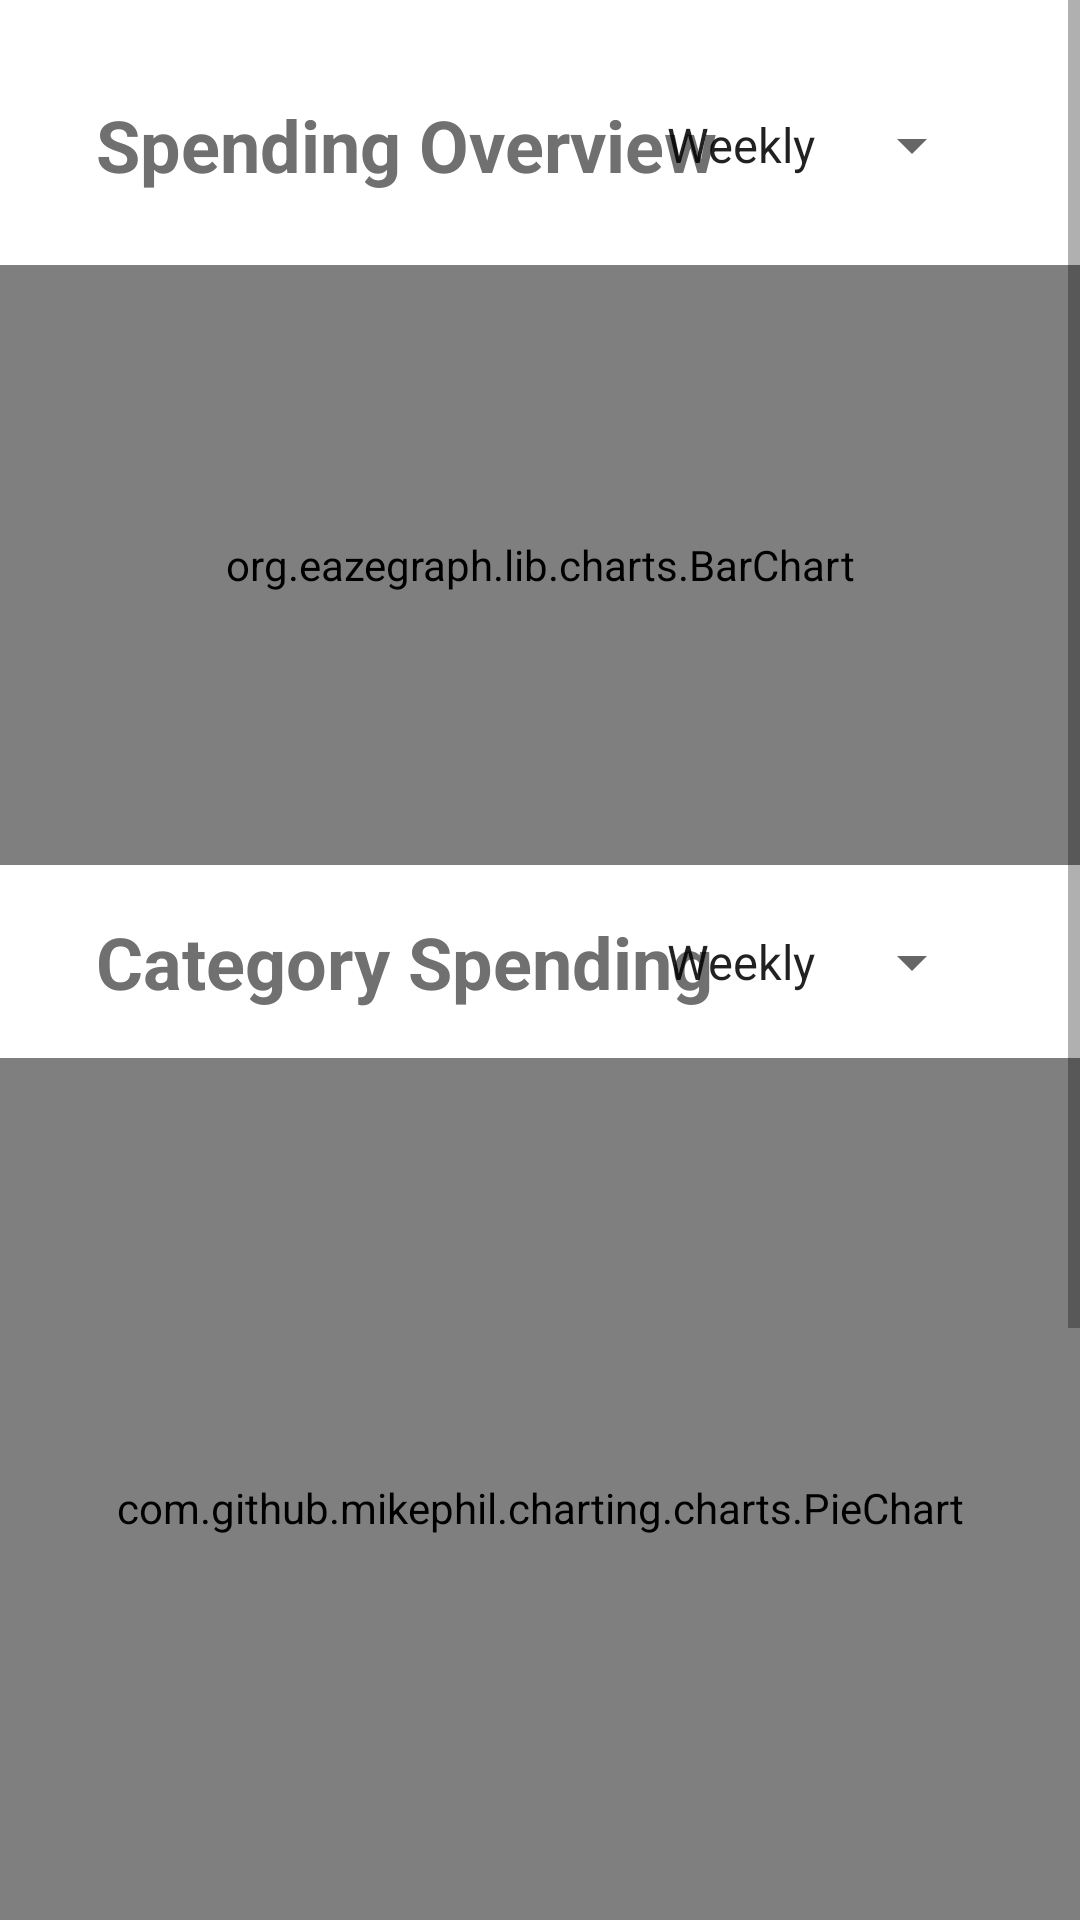

Reconstruct the res/layout file that produces this screen, plus the resources it refers to.
<!-- AndroidManifest.xml: application theme Theme.MoneyTracker -->
<!-- res/layout/fragment_graphs.xml -->
<?xml version="1.0" encoding="utf-8"?>
<ScrollView

    xmlns:android="http://schemas.android.com/apk/res/android"
    xmlns:app="http://schemas.android.com/apk/res-auto"
    xmlns:tools="http://schemas.android.com/tools"
    android:layout_width="match_parent"
    android:layout_height="match_parent"
    android:background="#FFFFFF"
    tools:context=".MainActivity">

    <androidx.constraintlayout.widget.ConstraintLayout
        android:layout_width="match_parent"
        android:layout_height="match_parent">


        <com.github.mikephil.charting.charts.PieChart

            android:id="@+id/graphs_category_piechart"
            android:layout_width="match_parent"
            android:layout_height="300dp"
            android:layout_marginTop="16dp"
            app:layout_constraintEnd_toEndOf="parent"
            app:layout_constraintStart_toStartOf="parent"
            app:layout_constraintTop_toBottomOf="@+id/graphs_category_header">


        </com.github.mikephil.charting.charts.PieChart>

        <org.eazegraph.lib.charts.BarChart
            android:id="@+id/graphs_overview_barchart"
            android:layout_width="match_parent"
            android:layout_height="200dp"
            android:layout_marginTop="24dp"
            app:layout_constraintStart_toStartOf="parent"
            app:layout_constraintTop_toBottomOf="@+id/graphs_overview_header" />

        <TextView
            android:id="@+id/graphs_overview_header"
            android:layout_width="wrap_content"
            android:layout_height="wrap_content"
            android:layout_marginStart="32dp"
            android:layout_marginTop="32dp"
            android:text="Spending Overview"
            android:textColor="#707070"
            android:textSize="24sp"
            android:textStyle="bold"
            app:layout_constraintStart_toStartOf="parent"
            app:layout_constraintTop_toTopOf="parent" />

        <TextView
            android:id="@+id/graphs_category_header"
            android:layout_width="wrap_content"
            android:layout_height="wrap_content"
            android:layout_marginStart="32dp"
            android:layout_marginTop="16dp"
            android:text="Category Spending"
            android:textColor="#707070"
            android:textSize="24sp"
            android:textStyle="bold"
            app:layout_constraintStart_toStartOf="parent"
            app:layout_constraintTop_toBottomOf="@+id/graphs_overview_barchart" />

        <TextView
            android:id="@+id/graphs_monthly_header"
            android:layout_width="wrap_content"
            android:layout_height="wrap_content"
            android:layout_marginStart="32dp"
            android:layout_marginTop="24dp"
            android:text="Monthly Credits"
            android:textColor="#707070"
            android:textSize="24sp"
            android:textStyle="bold"
            app:layout_constraintStart_toStartOf="parent"
            app:layout_constraintTop_toBottomOf="@+id/graphs_category_piechart" />

        <Spinner
            android:id="@+id/graphs_overview_spinner"
            android:layout_width="wrap_content"
            android:layout_height="wrap_content"
            android:layout_marginEnd="32dp"
            android:entries="@array/time_range"
            android:gravity="end"
            app:layout_constraintBottom_toBottomOf="@+id/graphs_overview_header"
            app:layout_constraintEnd_toEndOf="parent"
            app:layout_constraintTop_toTopOf="@+id/graphs_overview_header" />

        <Spinner
            android:id="@+id/graphs_category_spinner"
            android:layout_width="wrap_content"
            android:layout_height="wrap_content"
            android:layout_marginEnd="32dp"
            android:entries="@array/time_range"
            android:gravity="end"
            app:layout_constraintBottom_toBottomOf="@+id/graphs_category_header"
            app:layout_constraintEnd_toEndOf="parent"
            app:layout_constraintTop_toTopOf="@+id/graphs_category_header" />

        <org.eazegraph.lib.charts.StackedBarChart
            android:id="@+id/graphs_monthly_stackedbarchart"
            android:layout_width="match_parent"
            android:layout_height="200dp"
            android:layout_marginTop="16dp"
            app:egBarWidth="20dp"
            app:egFixedBarWidth="true"
            app:egLegendHeight="40dp"
            app:layout_constraintStart_toStartOf="parent"
            app:layout_constraintTop_toBottomOf="@+id/graphs_monthly_header" />



    </androidx.constraintlayout.widget.ConstraintLayout>


</ScrollView>
<!-- resources referenced by this layout -->
<resources>
  <string-array name="time_range">
          <item>Weekly</item>
          <item>Daily</item>
          <item>Monthly</item>
      </string-array>
  <style name="Theme.MoneyTracker" parent="Theme.MaterialComponents.Light.NoActionBar">
          
          <item name="colorPrimary">@color/lightTeal</item>
          <item name="colorPrimaryVariant">@color/purple_700</item>
          <item name="colorOnPrimary">@color/white</item>
          
          <item name="colorSecondary">@color/teal_200</item>
          <item name="colorSecondaryVariant">@color/teal_700</item>
          <item name="colorOnSecondary">@color/black</item>
          
          <item name="android:statusBarColor" tools:targetApi="l">?attr/colorSecondaryVariant</item>
          
      </style>
  <color name="lightTeal">#1AB0AF</color>
  <color name="purple_700">#FF3700B3</color>
  <color name="white">#FFFFFFFF</color>
  <color name="teal_200">#FF03DAC5</color>
  <color name="teal_700">#FF018786</color>
  <color name="black">#FF000000</color>
</resources>
